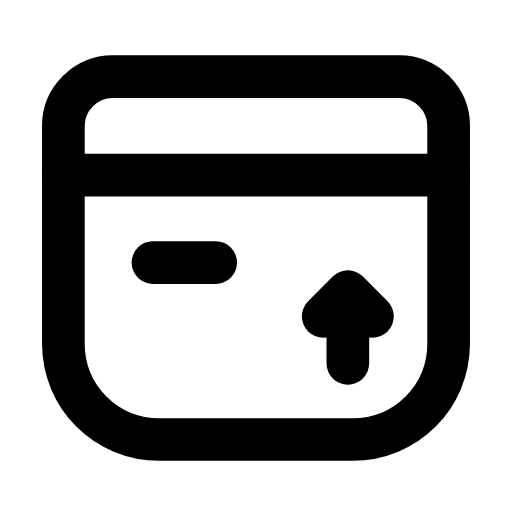
t = 0.00 s
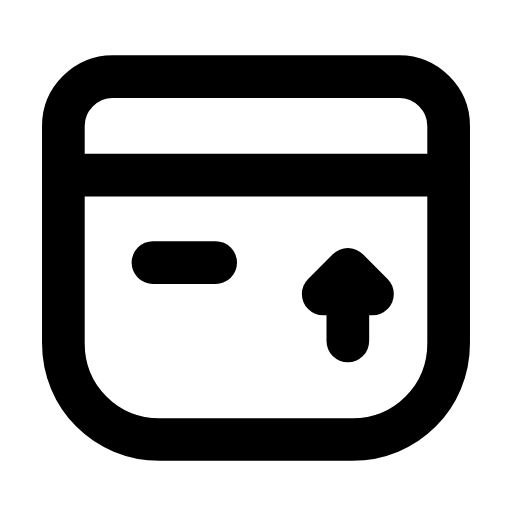
t = 0.25 s
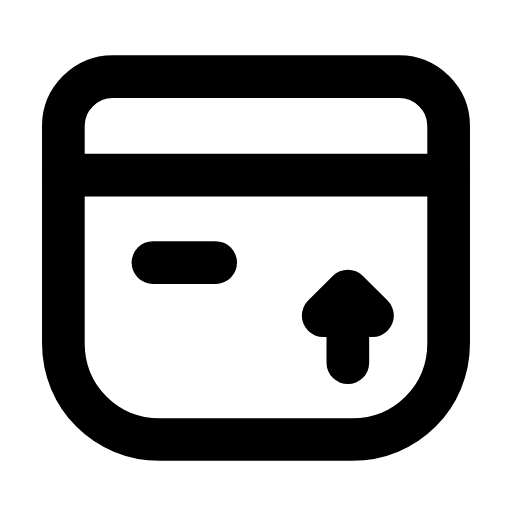
t = 0.51 s
t = 0.73 s: frame unchanged from t = 0.00 s, image omitted
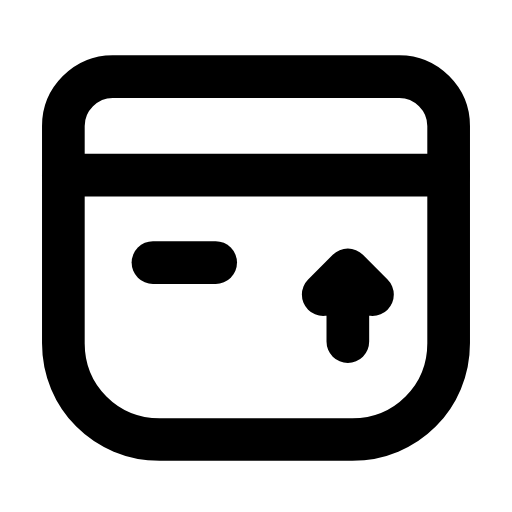
t = 1.01 s
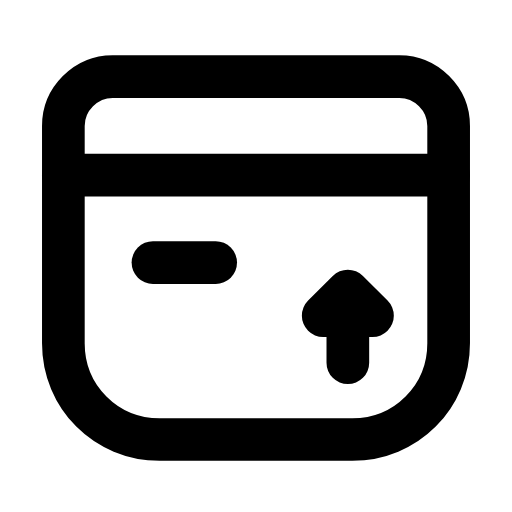
t = 1.24 s

The animated SVG that drew these frames (rendered in a browser with its animation timeline set to each time). Animation: 1 SMIL element (animateTransform=1); one cycle of 1.50 s, repeats indefinitely.

<svg xmlns="http://www.w3.org/2000/svg" width="24" height="24" viewBox="0 0 24 24" fill="none"><g transform="translate(-0.6 -1.132) scale(1.05)"><path stroke="currentColor" stroke-width="1.905" stroke-linecap="round" stroke-linejoin="round" fill="none" d="M3.4 16.4L3.4 6.7C3.4 5.5 4.4 4.5 5.6 4.5L18.4 4.5C19.6 4.5 20.6 5.5 20.6 6.7L20.6 16.4C20.6 18.8 18.7 20.7 16.3 20.7L7.7 20.7C5.3 20.7 3.4 18.8 3.4 16.4Z"></path><line stroke="currentColor" stroke-width="1.905" stroke-linecap="round" stroke-linejoin="round" fill="none" x1="3.4" y1="8.9" x2="20.6" y2="8.9"></line><g><animateTransform attributeName="transform" type="translate" values="0 0;0 -1;0 0;0 0;0 -1;0 0;0 0" keyTimes="0;0.225;0.45;0.6;0.75;0.9;1" dur="1.5s" repeatCount="indefinite" calcMode="spline" keySplines="0.16 1 0.3 1;0.16 1 0.3 1;0.16 1 0.3 1;0.16 1 0.3 1;0.16 1 0.3 1;0.16 1 0.3 1"/><path stroke="currentColor" stroke-width="1.905" stroke-linecap="round" stroke-linejoin="round" fill="none" d="M15 15.2L16.1 14.1L17.2 15.2M16.1 14.3L16.1 17.3"></path></g><line stroke="currentColor" stroke-width="1.905" stroke-linecap="round" stroke-linejoin="round" fill="none" x1="7.4" y1="12.8" x2="10.2" y2="12.8"></line></g></svg>
